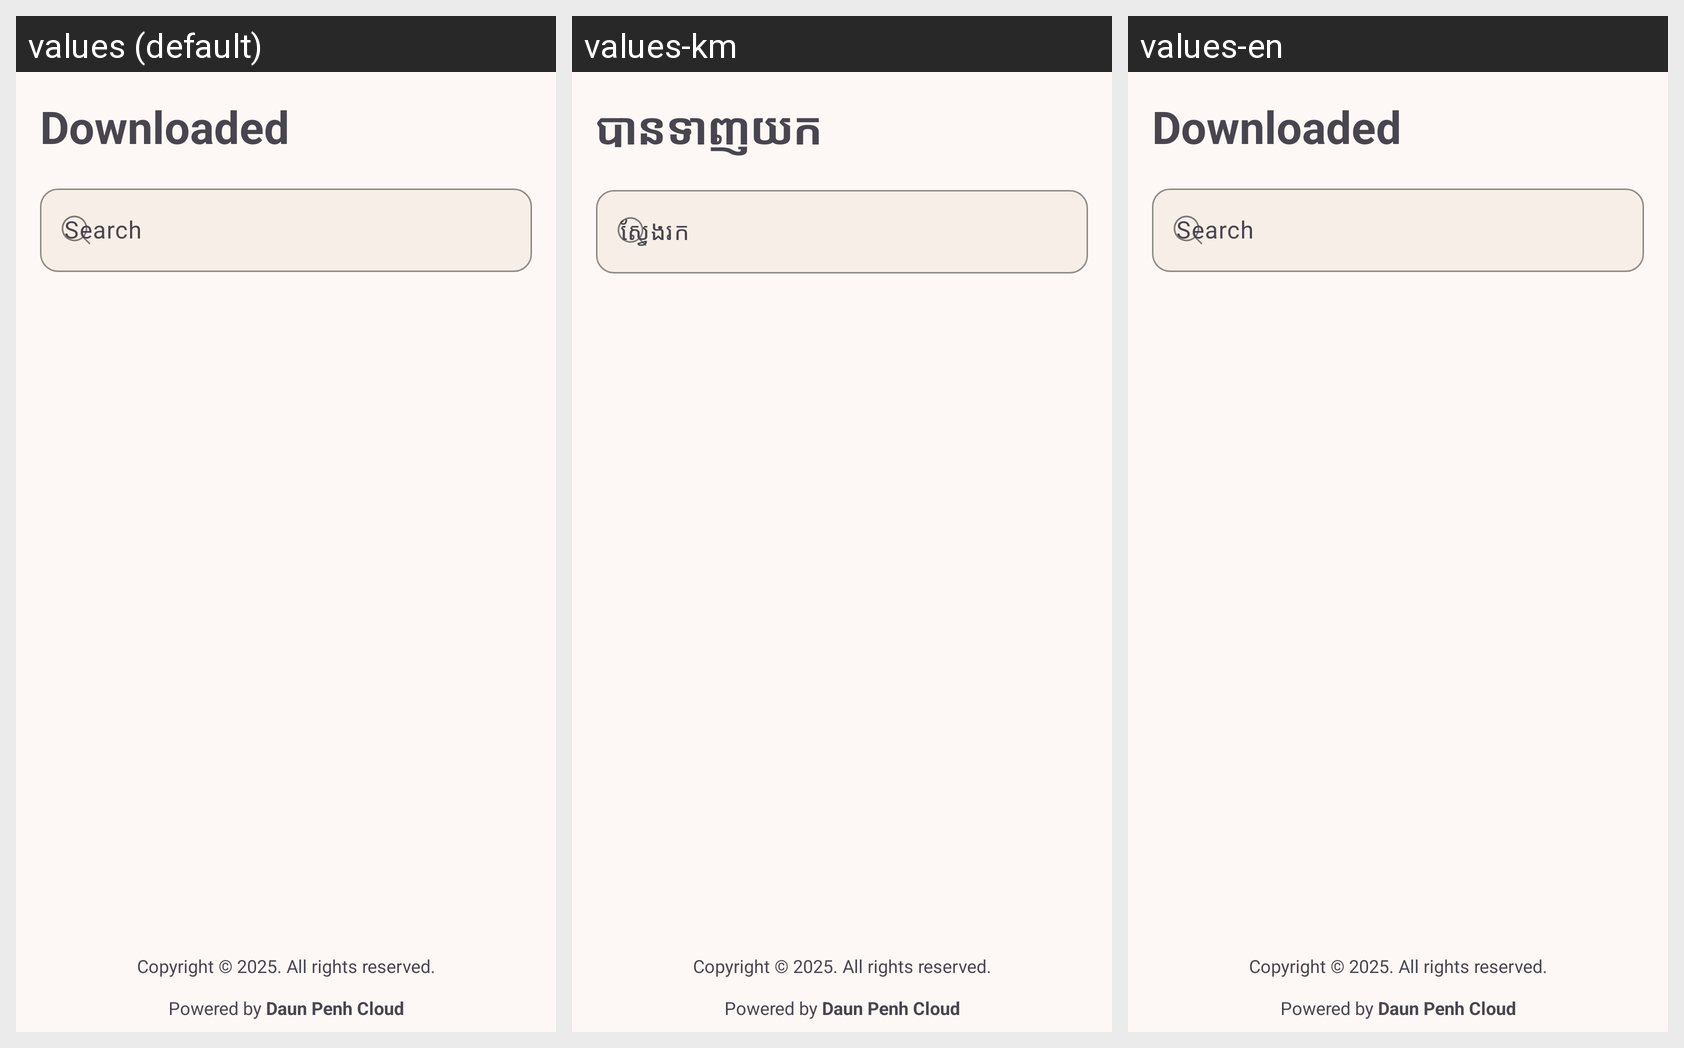

The same Android screen rendered under several of its app's locales, left to right. List the strings drawn on it with the default value and each locale's translation.
Android screen res/layout/fragment_offline_library.xml rendered under 3 locales, left to right: values (default), values-km, values-en. Device: Nexus 5 (rendered at 1080×1920; each locale shown at half size, 540×960, under a caption strip naming it); theme Theme.DigitalLibrary.
Strings drawn on this screen, with the default value and each locale's value (text and hints the layout hard-codes, and strings that could not be matched under every locale, appear in the picture but are not listed):

status_downloaded
  values: Downloaded
  values-km: បានទាញយក
  values-en: Downloaded  [not translated; the default value is used]

search_lbl
  values: Search
  values-km: ស្វែងរក
  values-en: Search  [not translated; the default value is used]

copyright_text
  values: Copyright © 2025. All rights reserved.
      
      Powered by Daun Penh Cloud
  values-km: Copyright © 2025. All rights reserved.
      
      Powered by Daun Penh Cloud
  values-en: Copyright © 2025. All rights reserved.
      
      Powered by Daun Penh Cloud
